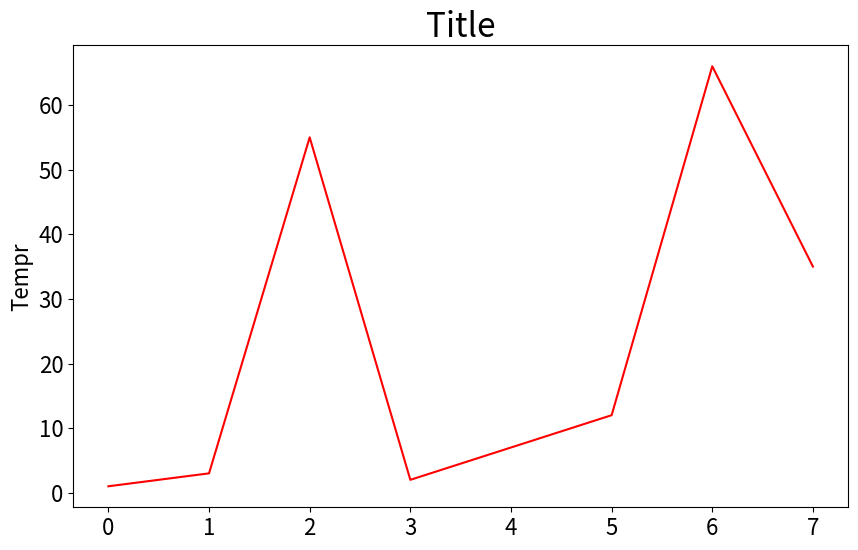

Python code for this plot:
import matplotlib.pyplot as plt
temp = [1, 3, 55, 2, 7, 12, 66, 35]

fig = plt.figure(dpi=128, figsize=(10, 6))
plt.plot(temp, c='red')

plt.title('Title', fontsize=24)
plt.xlabel('', fontsize=16)
plt.ylabel('Tempr', fontsize=16)
plt.tick_params(axis='both', which='major', labelsize=16)

plt.show()